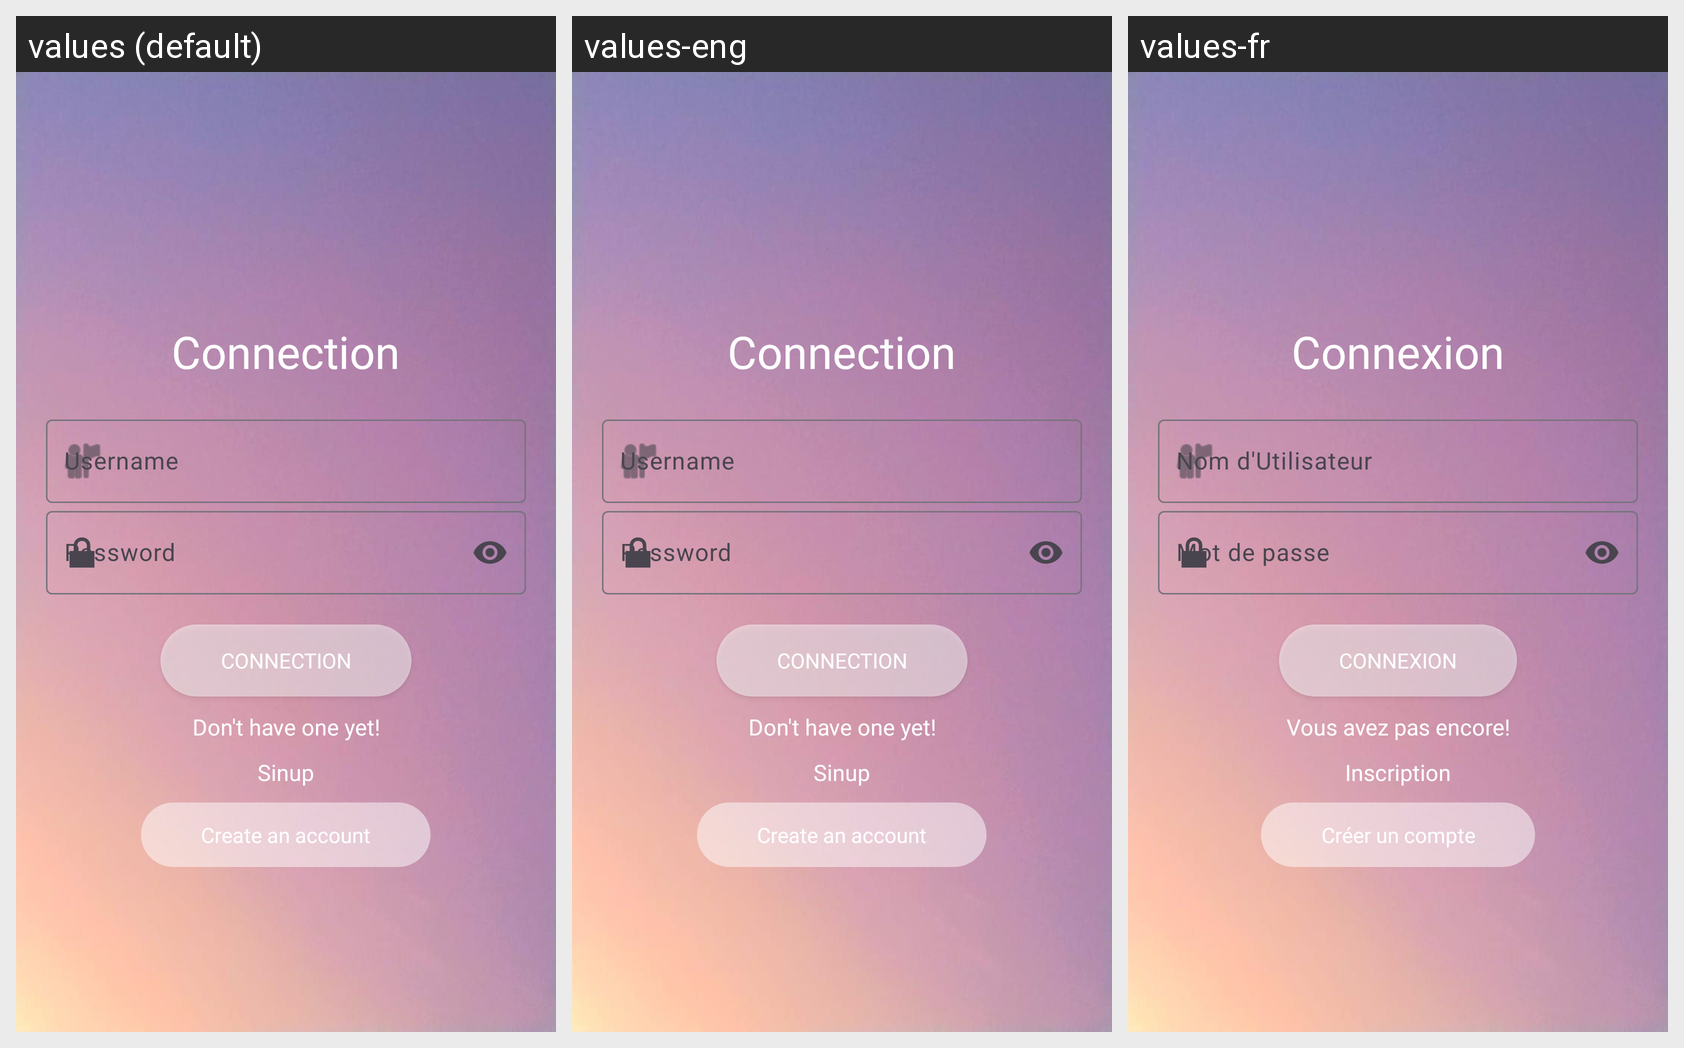

The Android screen above is rendered under several locales of the same app. Produce the string resources it draws, with the default and per-locale values.
Android screen res/layout/activity_login.xml rendered under 3 locales, left to right: values (default), values-eng, values-fr. Device: Nexus 5 (rendered at 1080×1920; each locale shown at half size, 540×960, under a caption strip naming it); theme Theme.Projet.
Strings drawn on this screen, with the default value and each locale's value (text and hints the layout hard-codes, and strings that could not be matched under every locale, appear in the picture but are not listed):

Connexion
  values: Connection
  values-eng: Connection
  values-fr: Connexion

NomUtilisateur
  values: Username
  values-eng: Username
  values-fr: Nom d'Utilisateur

Motdepasse
  values: Password
  values-eng: Password
  values-fr: Mot de passe

Donthaveoneyet
  values: Don't have one yet!
  values-eng: Don't have one yet!
  values-fr: Vous avez pas encore!

SignUp
  values: Sinup
  values-eng: Sinup
  values-fr: Inscription
